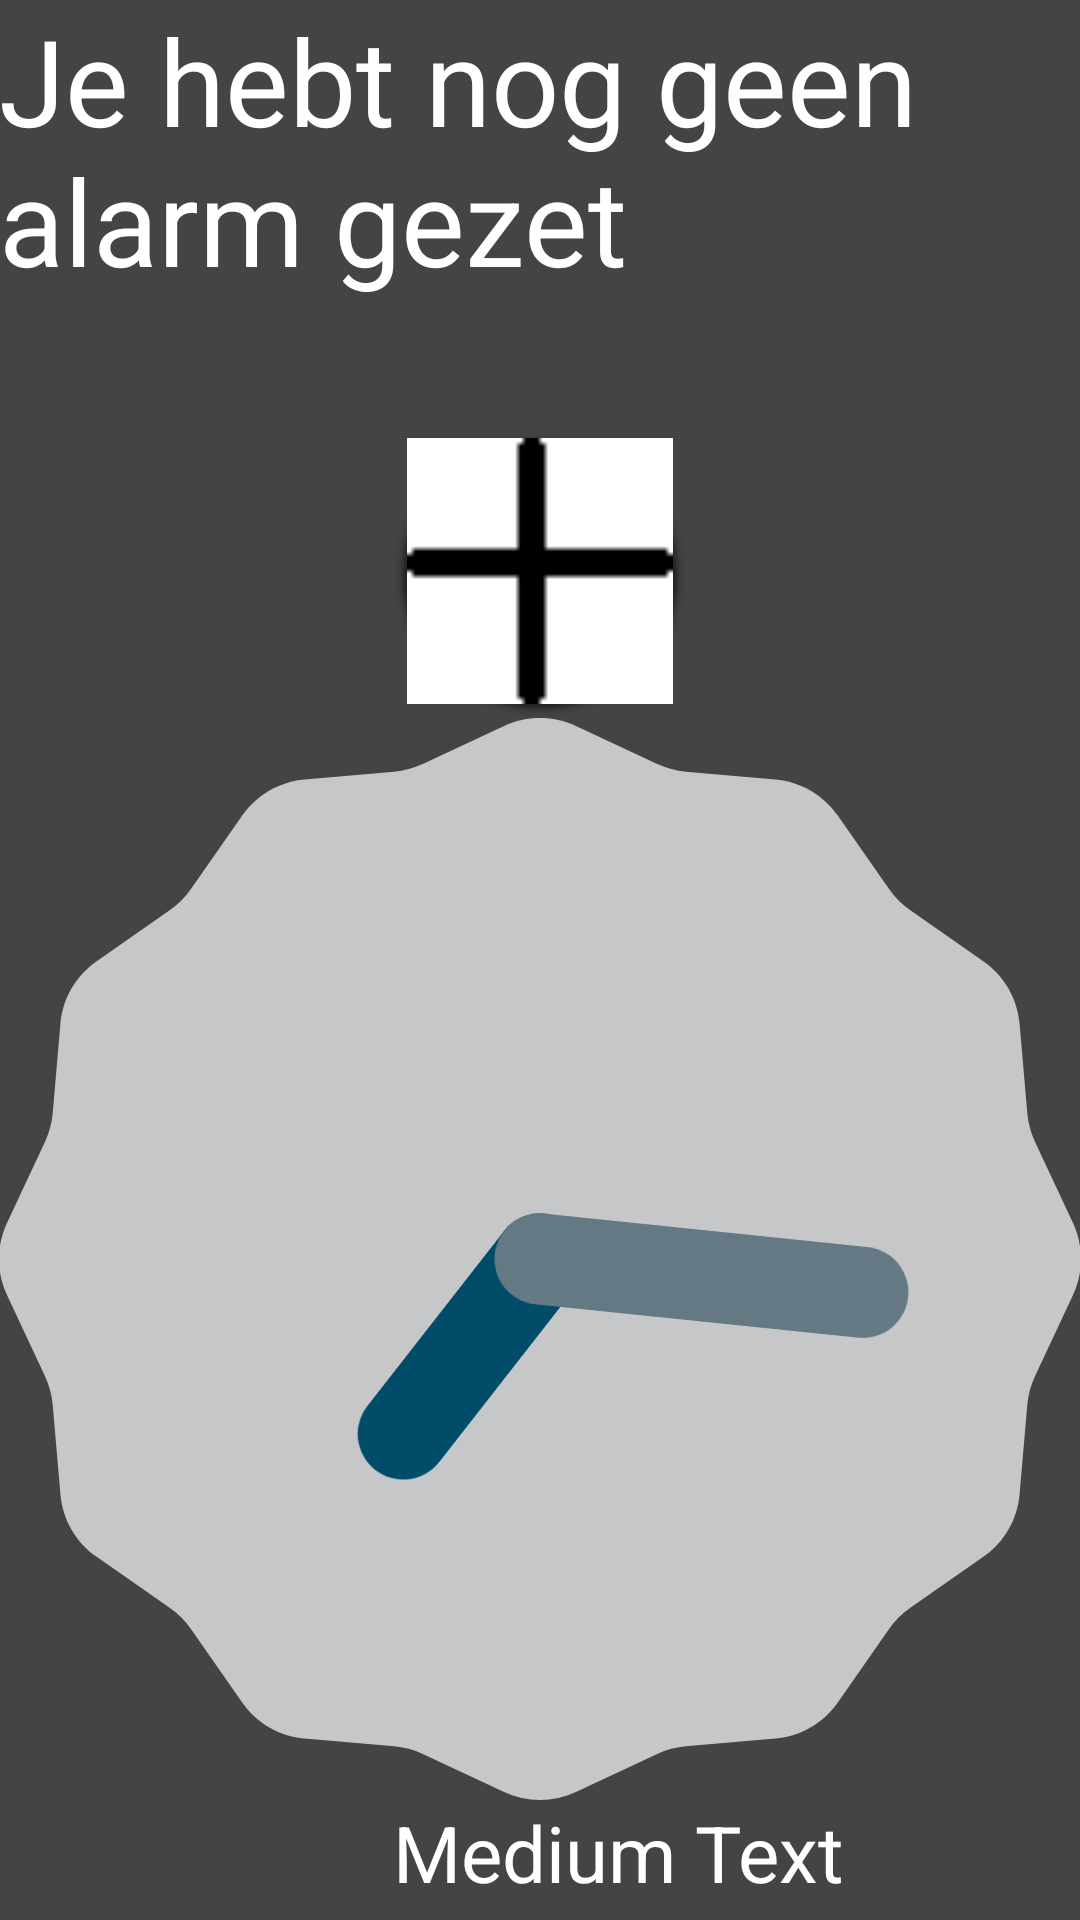

Reconstruct the res/layout file that produces this screen, plus the resources it refers to.
<!-- AndroidManifest.xml: application theme AppTheme -->
<!-- res/layout/activity_main_2.xml -->
<RelativeLayout xmlns:android="http://schemas.android.com/apk/res/android"
    xmlns:tools="http://schemas.android.com/tools"
    android:layout_width="match_parent"
    android:layout_height="match_parent"
    android:paddingLeft="@dimen/activity_horizontal_margin"
    android:paddingRight="@dimen/activity_horizontal_margin"
    android:paddingTop="@dimen/activity_vertical_margin"
    android:paddingBottom="@dimen/activity_vertical_margin"
    android:background="#444"
    android:animateLayoutChanges="true"
    tools:context="com.example.sander.wakeup.MainActivity2">

    <TextView
        android:text="@string/alarm_set"
        android:textColor="#ffffffff"
        android:layout_width="wrap_content"
        android:layout_height="wrap_content"
        android:freezesText="true"
        android:textSize="40sp"
        android:id="@+id/textView2"
        android:layout_alignParentTop="true"
        android:layout_alignParentRight="true"
        android:layout_alignParentEnd="true" />

    <AnalogClock
        android:layout_width="wrap_content"
        android:layout_height="wrap_content"
        android:id="@+id/analogClock"
        android:layout_above="@+id/TimeText"
        android:layout_centerHorizontal="true" />

       <ImageButton
        android:src="@drawable/ic_new"
        android:contentDescription="@string/button_new"
        android:text="@string/new1"
        android:background="@drawable/round_button"
           android:alpha="1"
        android:layout_width="98dp"
        android:layout_height="98dp"
        android:id="@+id/ButtonNew"
           android:onClick="NewScreen1"
           android:layout_alignTop="@+id/ButtonDelete"
           android:layout_centerHorizontal="true" />

    <ImageButton
        android:src="@drawable/ic_delete1"
        android:contentDescription="@string/delete_button"
        android:onClick="DeleteDialog1"
        android:text="@string/delete"
        android:background="@drawable/round_button"
        android:layout_width="98dp"
        android:layout_height="98dp"
        android:id="@+id/ButtonDelete"
        android:layout_alignTop="@+id/silence_button"
        android:layout_centerHorizontal="true"
        android:visibility="invisible" />


    <ImageButton
        android:src="@drawable/ic_silent1"
        android:contentDescription="@string/silence_button"
        android:onClick="StopAlarm"
        android:id="@+id/silence_button"
        android:visibility="invisible"
        android:background="@drawable/round_button"
        android:layout_width="98dp"
        android:layout_height="98dp"
        android:layout_above="@+id/analogClock"
        android:layout_alignLeft="@+id/ButtonNew"
        android:layout_alignStart="@+id/ButtonNew" />


    <TextView
        android:layout_width="160dp"
        android:layout_height="40dp"
        android:textAppearance="?android:attr/textAppearanceMedium"
        android:text="Medium Text"
        android:id="@+id/TimeText"
        android:textSize="26sp"
        android:textColor="#ffffffff"
        android:layout_alignParentBottom="true"
        android:layout_alignLeft="@+id/ButtonNew"
        android:layout_alignStart="@+id/ButtonNew" />


</RelativeLayout>
<!-- resources referenced by this layout -->
<resources>
  <!-- drawable ic_delete1: png bitmap (drawable-hdpi, 1538 bytes) -->
  <!-- drawable ic_new: png bitmap (drawable-mdpi, 254 bytes) -->
  <!-- drawable ic_silent1: png bitmap (drawable-hdpi, 1384 bytes) -->
  <!-- drawable round_button: vector/xml drawable (drawable, 4272 chars, omitted) -->
  <string name="alarm_set">Je hebt nog geen alarm gezet</string>
  <string name="button_new">ButtonNew</string>
  <string name="delete">Delete</string>
  <string name="delete_button">ButtonDelete</string>
  <string name="new1">New</string>
  <string name="silence_button">SilenceButton</string>
  <style name="AppTheme" parent="android:Theme.Holo.Light.DarkActionBar">
          <item name="android:windowAnimationStyle">@anim/layout_animation</item>
      </style>
</resources>
